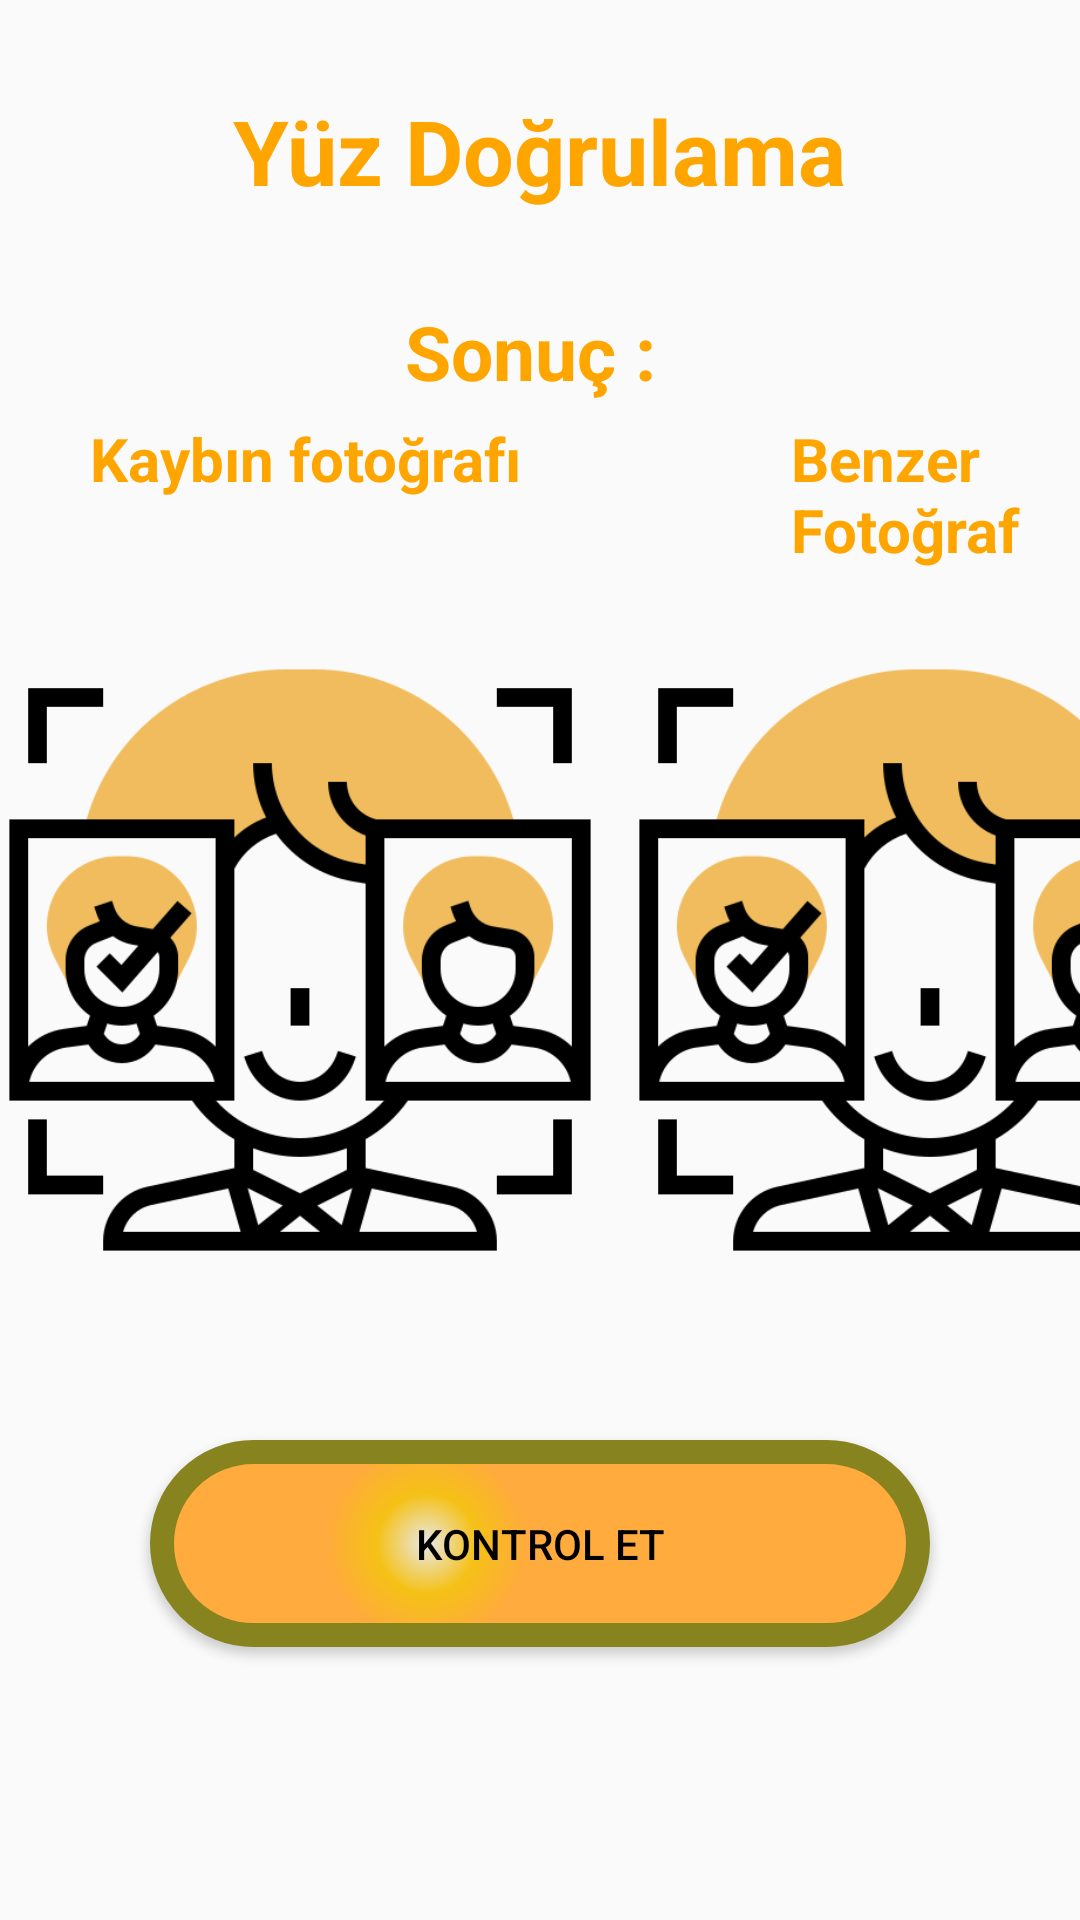

This screen was rendered from an Android layout file. Write that file and the resources it references.
<!-- AndroidManifest.xml: application theme AppTheme -->
<!-- res/layout/activity_face_verfication.xml -->
<?xml version="1.0" encoding="utf-8"?>
<RelativeLayout xmlns:android="http://schemas.android.com/apk/res/android"
    xmlns:app="http://schemas.android.com/apk/res-auto"
    xmlns:tools="http://schemas.android.com/tools"
    android:layout_width="match_parent"
    android:layout_height="match_parent"
    tools:context=".MainActivity">

    <TextView
        android:layout_width="wrap_content"
        android:layout_height="wrap_content"
        android:layout_centerHorizontal="true"
        android:id="@+id/title"
        android:text="Yüz Doğrulama"
        android:textColor="@color/Orange"
        android:layout_marginTop="30dp"
        android:textSize="30dp"
        android:textStyle="bold"/>
    <TextView
        android:layout_width="wrap_content"
        android:layout_height="wrap_content"
        android:id="@+id/result"
        android:layout_centerHorizontal="true"
        android:layout_below="@+id/title"
        android:text="Sonuç : "
        android:textColor="@color/Orange"
        android:layout_marginTop="30dp"
        android:textSize="25dp"
        android:textStyle="bold"/>
    <LinearLayout
        android:layout_width="wrap_content"
        android:layout_height="wrap_content"
        android:orientation="horizontal"
        android:layout_above="@+id/llay">

        <TextView
            android:layout_width="wrap_content"
            android:layout_height="wrap_content"
            android:text="Kaybın fotoğrafı"
            android:textColor="@color/Orange"
            android:textStyle="bold"
            android:layout_marginBottom="20dp"
            android:layout_marginStart="30dp"
            android:textSize="20dp"/>
        <TextView
            android:layout_width="wrap_content"
            android:layout_height="wrap_content"
            android:text="Benzer Fotoğraf"
            android:textColor="@color/Orange"
            android:layout_marginBottom="20dp"
            android:textStyle="bold"
            android:layout_marginStart="90dp"
            android:textSize="20dp"/>
    </LinearLayout>

    <LinearLayout
        android:layout_width="wrap_content"
        android:layout_height="wrap_content"
        android:id="@+id/llay"
        android:layout_centerVertical="true">

        <ImageView
            android:layout_width="200dp"
            android:layout_height="200dp"
            android:layout_gravity="center_vertical"
            android:src="@drawable/face_detection"
            android:id="@+id/image1">
        </ImageView>

        <ImageView
            android:layout_width="200dp"
            android:layout_height="200dp"
            android:layout_margin="10dp"
            android:src="@drawable/face_detection"
            android:layout_gravity="center_vertical"
            android:id="@+id/image2"/>

    </LinearLayout>

    <Button
        android:layout_width="match_parent"
        android:layout_height="wrap_content"
        android:id="@+id/verify"
        android:layout_below="@+id/llay"
        android:text="Kontrol Et"
        android:background="@drawable/buttonshape"
        android:layout_margin="50dp"
        android:textColor="#000"
        android:layout_centerHorizontal="true"/>

</RelativeLayout>
<!-- resources referenced by this layout -->
<resources>
  <color name="Orange">#FFA500</color>
  <!-- drawable buttonshape (drawable) -->
  <?xml version="1.0" encoding="utf-8"?>
  <shape xmlns:android="http://schemas.android.com/apk/res/android" android:shape="rectangle" >
      <corners
          android:radius="100dp"
          />
      <gradient
          android:gradientRadius="100"
          android:centerX="35%"
          android:centerY="50%"
          android:centerColor="#F5C116"
          android:startColor="#E8E8E8"
          android:endColor="#FFAB3D"
          android:type="radial"
          />
      <padding
          android:left="0dp"
          android:top="0dp"
          android:right="0dp"
          android:bottom="0dp"
          />
      <size
          android:width="250dp"
          android:height="69dp"
          />
      <stroke
          android:width="8dp"
          android:color="#87841F"
          />
  </shape>
  <!-- drawable face_detection: png bitmap (drawable, 24491 bytes) -->
  <style name="AppTheme" parent="Theme.AppCompat.Light.NoActionBar">
          
          <item name="colorPrimary">@color/Orange</item>
          <item name="colorPrimaryDark">@color/Orange</item>
          <item name="colorAccent">@color/colorAccent</item>
      </style>
  <color name="colorAccent">#D81B60</color>
</resources>
